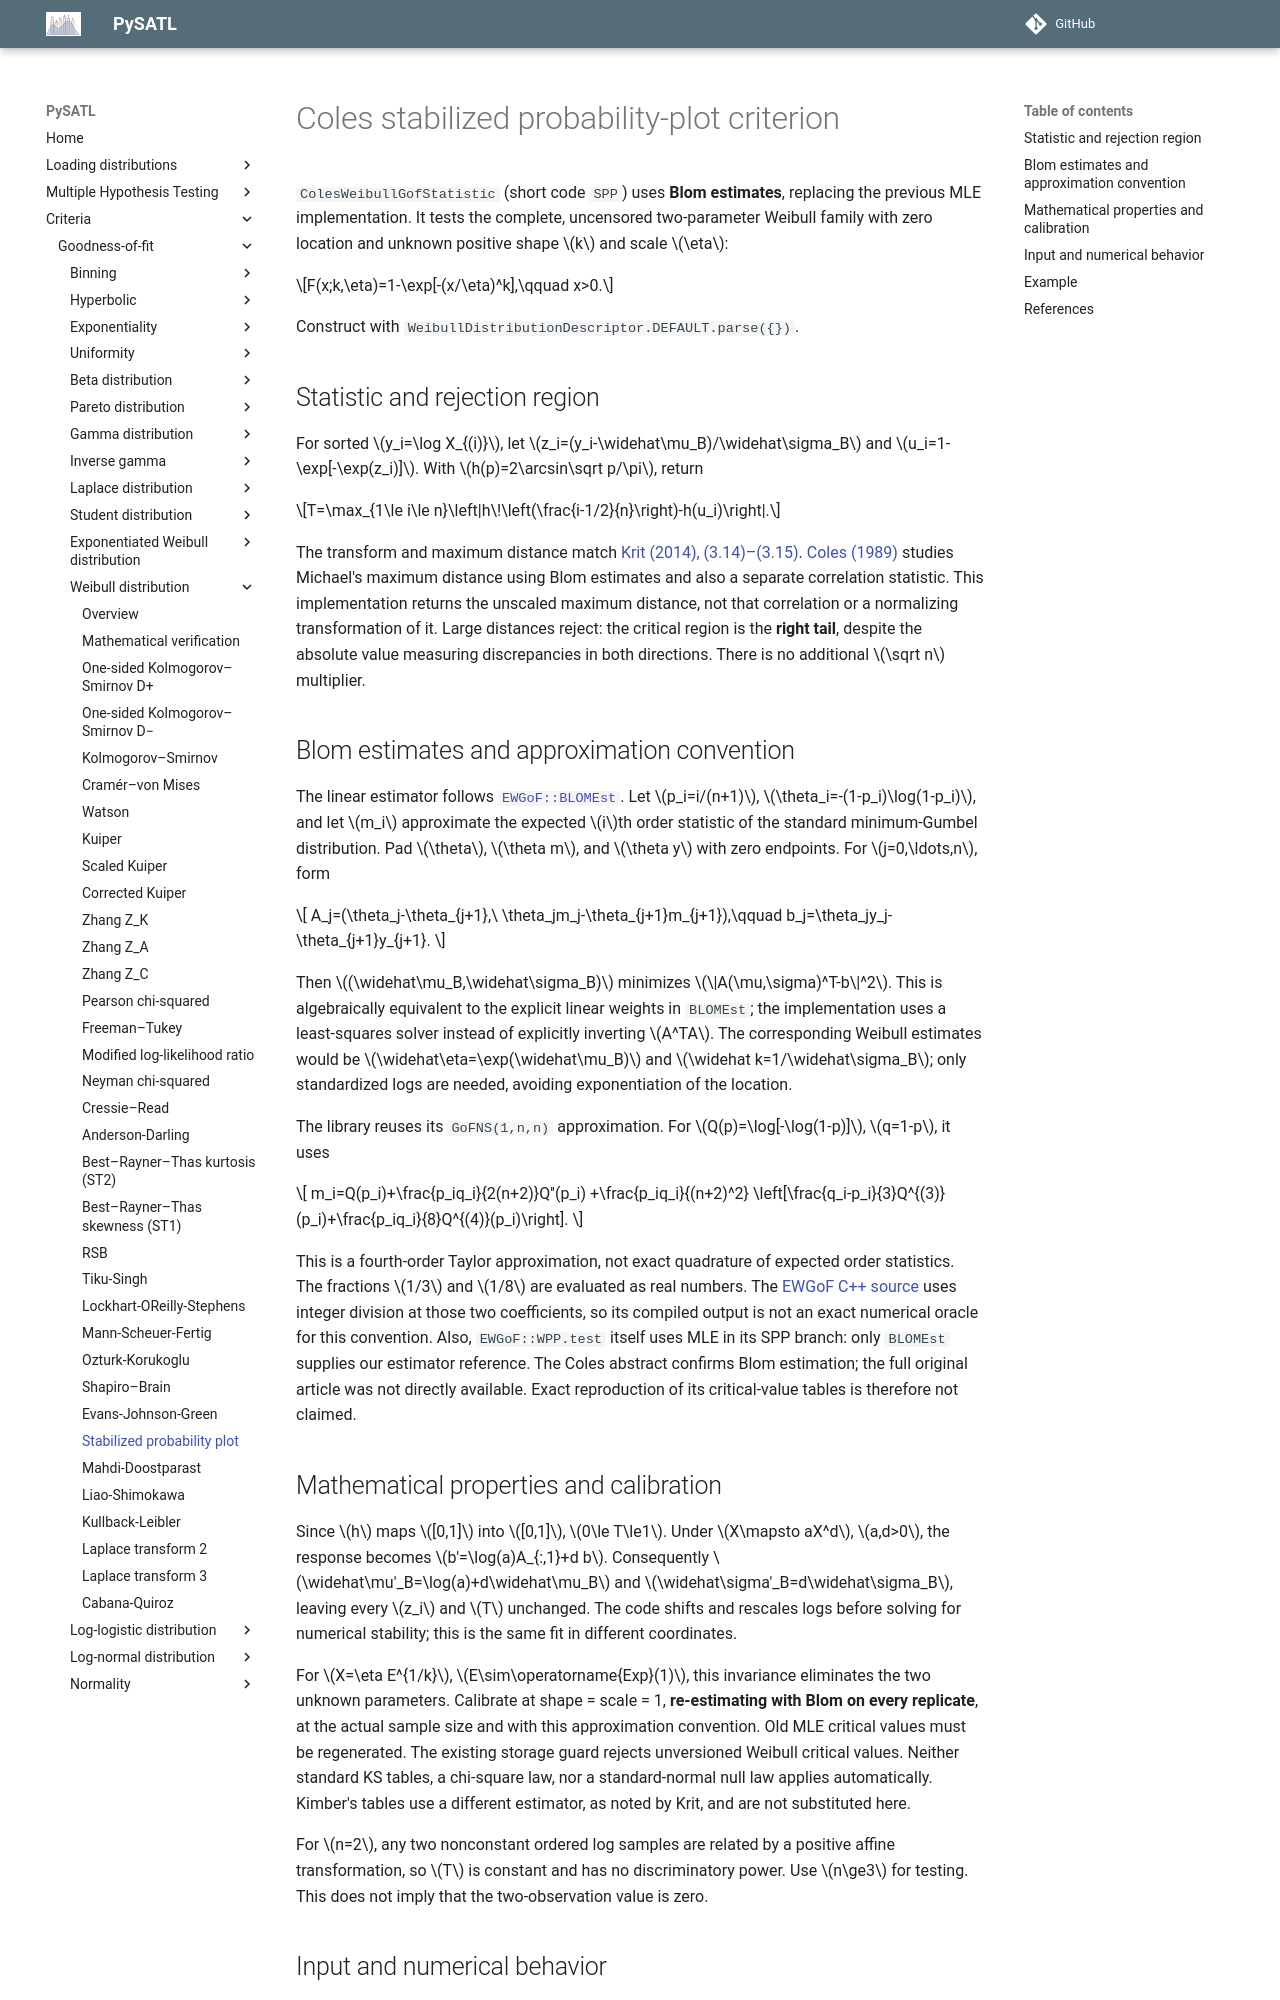

repository: PySATL/pysatl-criterion · page: en/main/criteria/goodness-of-fit/weibull/spp_weibull_criterion/index.html · generator: mkdocs

# Coles stabilized probability-plot criterion

`ColesWeibullGofStatistic` (short code `SPP`) uses **Blom estimates**, replacing
the previous MLE implementation. It tests the complete, uncensored two-parameter
Weibull family with zero location and unknown positive shape $k$ and scale $\eta$:

$$F(x;k,\eta)=1-\exp[-(x/\eta)^k],\qquad x>0.$$

Construct with `WeibullDistributionDescriptor.DEFAULT.parse({})`.

## Statistic and rejection region

For sorted $y_i=\log X_{(i)}$, let $z_i=(y_i-\widehat\mu_B)/\widehat\sigma_B$
and $u_i=1-\exp[-\exp(z_i)]$. With $h(p)=2\arcsin\sqrt p/\pi$, return

$$T=\max_{1\le i\le n}\left|h\!\left(\frac{i-1/2}{n}\right)-h(u_i)\right|.$$

The transform and maximum distance match
[Krit (2014), (3.14)–(3.15)](https://theses.hal.science/tel-01126901/document).
[Coles (1989)](https://doi.org/10.1093/biomet/76.3.593) studies Michael's maximum
distance using Blom estimates and also a separate correlation statistic.
This implementation returns the unscaled maximum distance, not that correlation
or a normalizing transformation of it. Large distances reject: the critical
region is the **right tail**, despite the absolute value measuring discrepancies
in both directions. There is no additional $\sqrt n$ multiplier.

## Blom estimates and approximation convention

The linear estimator follows
[`EWGoF::BLOMEst`](https://github.com/cran/EWGoF/blob/master/R/BLOMEst.R).
Let $p_i=i/(n+1)$, $\theta_i=-(1-p_i)\log(1-p_i)$, and let $m_i$ approximate
the expected $i$th order statistic of the standard minimum-Gumbel distribution.
Pad $\theta$, $\theta m$, and $\theta y$ with zero endpoints. For $j=0,\ldots,n$,
form

$$
A_j=(\theta_j-\theta_{j+1},\ \theta_jm_j-\theta_{j+1}m_{j+1}),\qquad
b_j=\theta_jy_j-\theta_{j+1}y_{j+1}.
$$

Then $(\widehat\mu_B,\widehat\sigma_B)$ minimizes
$\|A(\mu,\sigma)^T-b\|^2$. This is algebraically equivalent to the explicit
linear weights in `BLOMEst`; the implementation uses a least-squares solver
instead of explicitly inverting $A^TA$. The corresponding Weibull estimates
would be $\widehat\eta=\exp(\widehat\mu_B)$ and $\widehat k=1/\widehat\sigma_B$;
only standardized logs are needed, avoiding exponentiation of the location.

The library reuses its `GoFNS(1,n,n)` approximation. For
$Q(p)=\log[-\log(1-p)]$, $q=1-p$, it uses

$$
m_i=Q(p_i)+\frac{p_iq_i}{2(n+2)}Q''(p_i)
+\frac{p_iq_i}{(n+2)^2}
\left[\frac{q_i-p_i}{3}Q^{(3)}(p_i)+\frac{p_iq_i}{8}Q^{(4)}(p_i)\right].
$$

This is a fourth-order Taylor approximation, not exact quadrature of expected
order statistics. The fractions $1/3$ and $1/8$ are evaluated as real numbers.
The [EWGoF C++ source](https://github.com/cran/EWGoF/blob/master/src/GoFNS.cpp)
uses integer division at those two coefficients, so its compiled output is not
an exact numerical oracle for this convention. Also, `EWGoF::WPP.test` itself
uses MLE in its SPP branch: only `BLOMEst` supplies our estimator reference.
The Coles abstract confirms Blom estimation; the full original article was
not directly available. Exact reproduction of its critical-value tables is
therefore not claimed.

## Mathematical properties and calibration

Since $h$ maps $[0,1]$ into $[0,1]$, $0\le T\le1$. Under
$X\mapsto aX^d$, $a,d>0$, the response becomes $b'=\log(a)A_{:,1}+d b$.
Consequently $\widehat\mu'_B=\log(a)+d\widehat\mu_B$ and
$\widehat\sigma'_B=d\widehat\sigma_B$, leaving every $z_i$ and $T$ unchanged.
The code shifts and rescales logs before solving for numerical stability;
this is the same fit in different coordinates.

For $X=\eta E^{1/k}$, $E\sim\operatorname{Exp}(1)$, this invariance eliminates
the two unknown parameters. Calibrate at shape = scale = 1, **re-estimating
with Blom on every replicate**, at the actual sample size and with this
approximation convention. Old MLE critical values must be regenerated.
The existing storage guard rejects unversioned Weibull critical values.
Neither standard KS tables, a chi-square law, nor a standard-normal null law
applies automatically. Kimber's tables use a different estimator, as noted
by Krit, and are not substituted here.

For $n=2$, any two nonconstant ordered log samples are related by a positive
affine transformation, so $T$ is constant and has no discriminatory power.
Use $n\ge3$ for testing. This does not imply that the two-observation value is zero.
